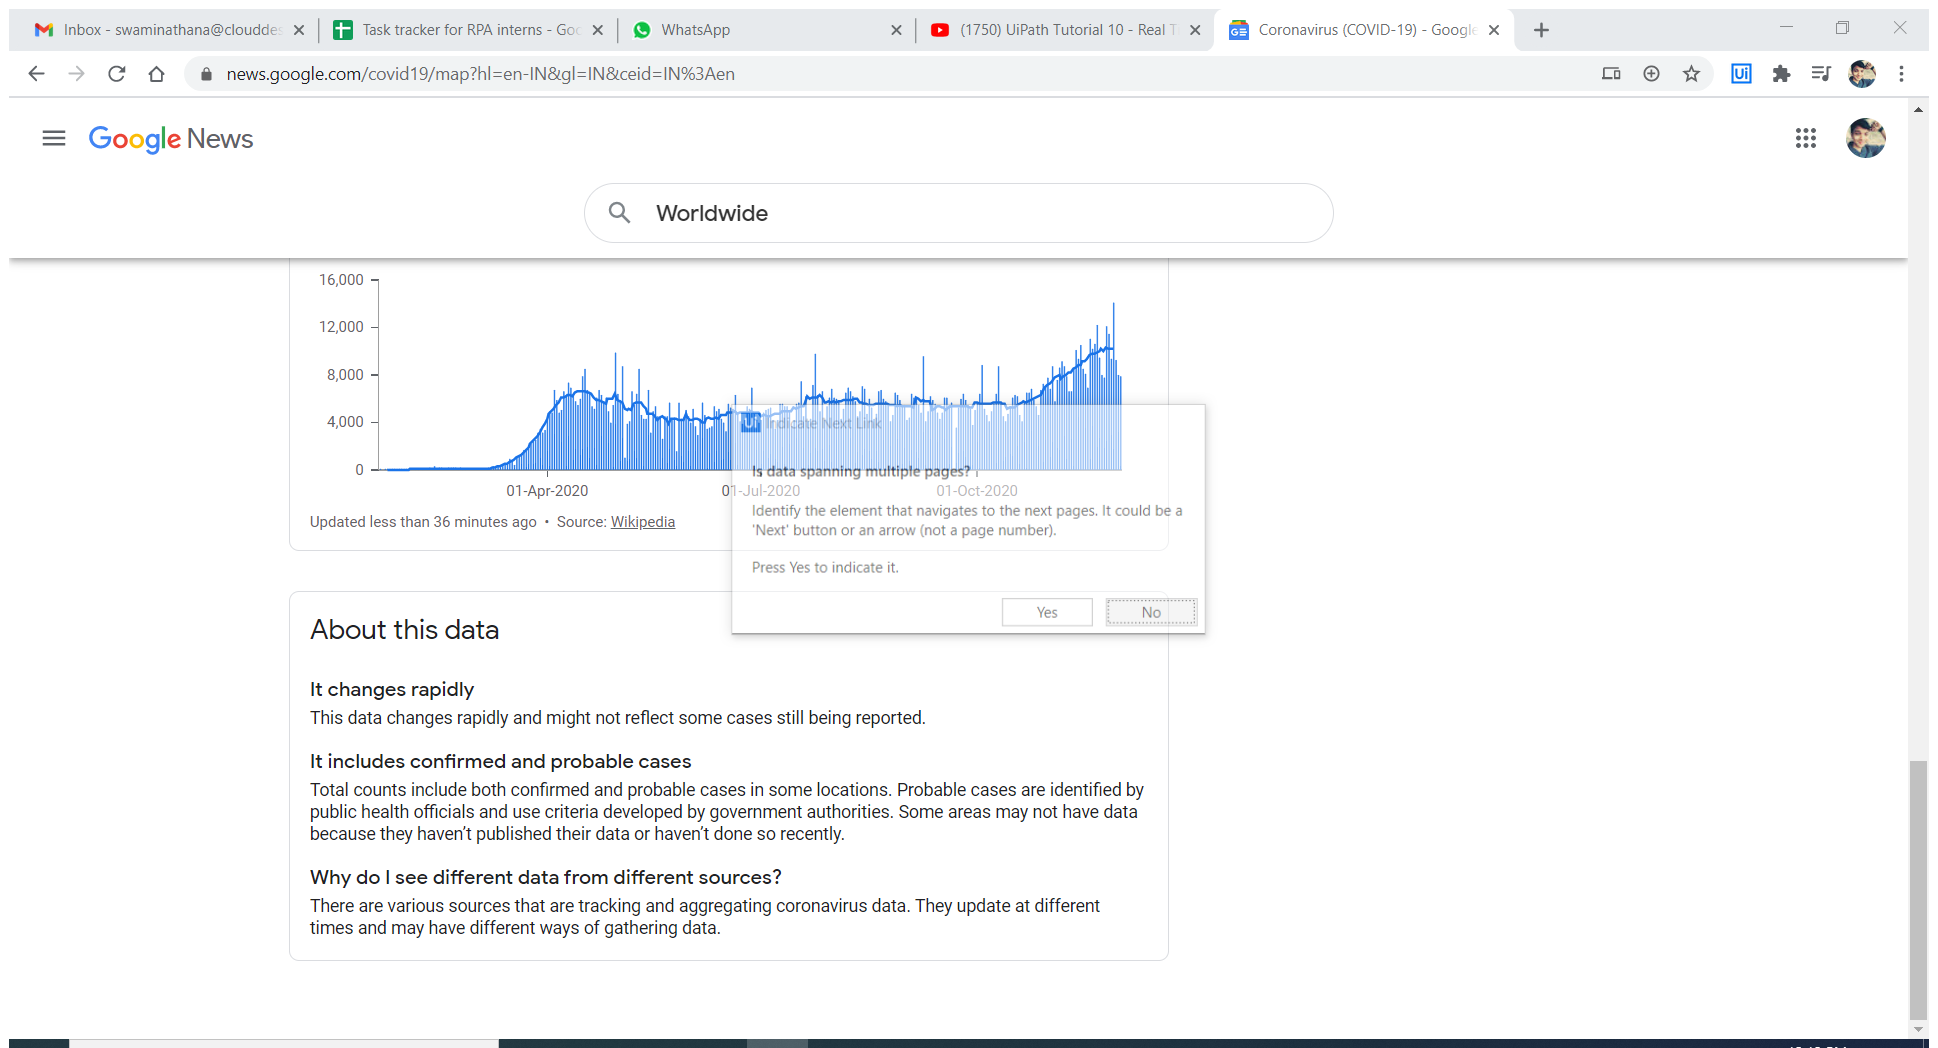
Workflow: Main

Step 1: Attach Browser 'Coronavir Page' in window 'Coronavirus (COVID-19) - Google News' (chrome.exe)

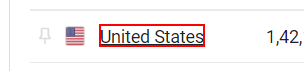
Step 2: get-text from the element 'United States'